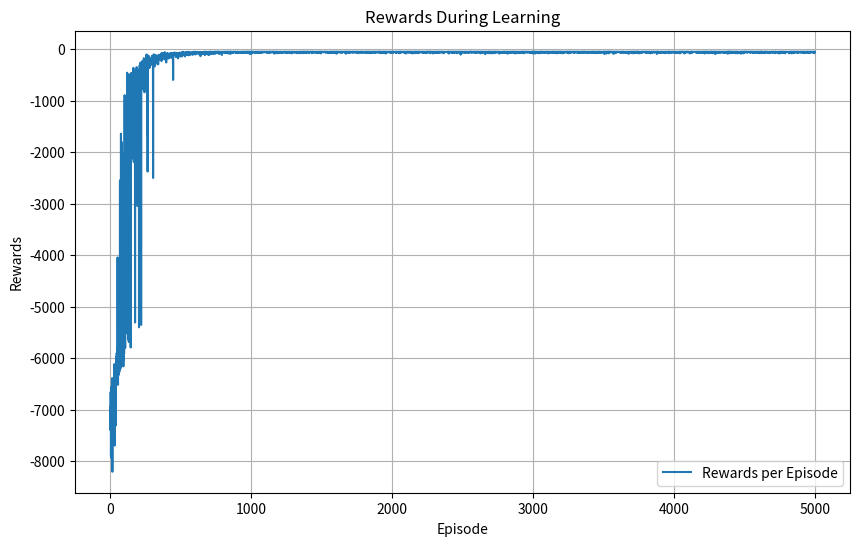
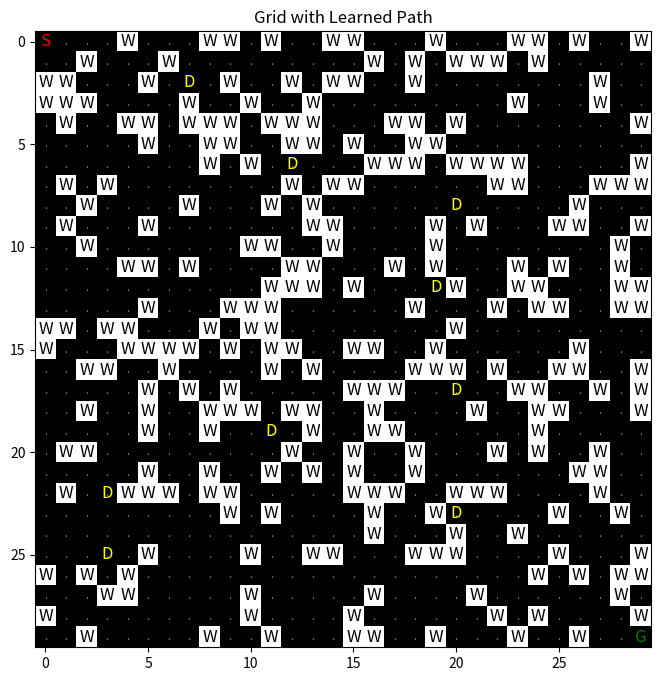
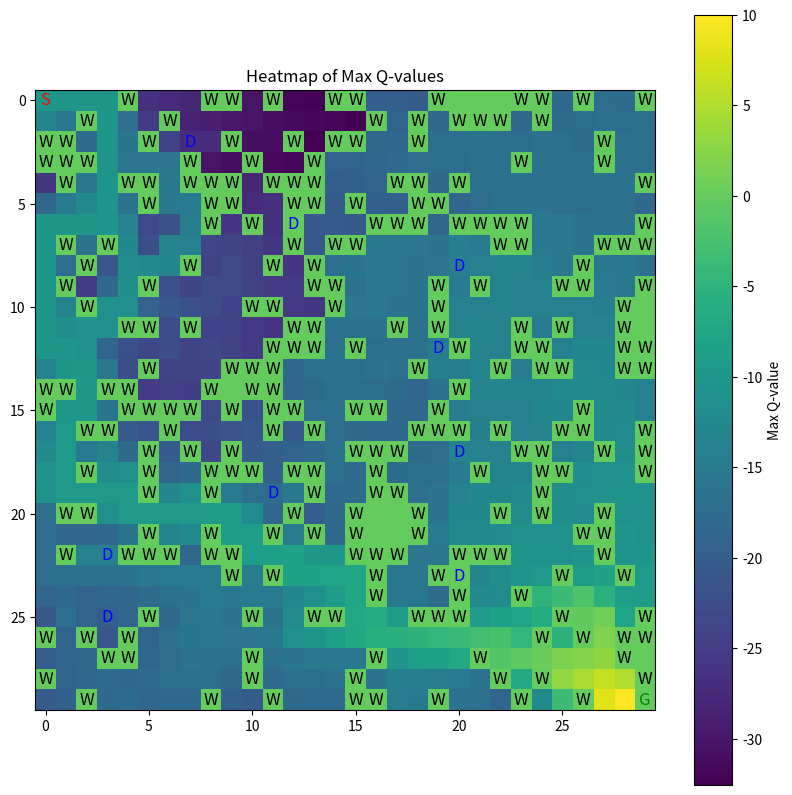

Reproduce these figures in Python, in order.
import numpy as np
import matplotlib.pyplot as plt
from matplotlib.animation import FuncAnimation
from collections import deque

class MovingObstacle:
    def __init__(self, initial_pos, movement_dir, boundaries, grid):
        self.pos = list(initial_pos)
        self.movement_dir = movement_dir
        self.boundaries = boundaries
        self.grid = grid

    def update_position(self, agent_pos):
        new_pos = list(self.pos)
        if self.movement_dir == 'up':
            new_pos[0] -= 1
        elif self.movement_dir == 'down':
            new_pos[0] += 1
        elif self.movement_dir == 'left':
            new_pos[1] -= 1
        elif self.movement_dir == 'right':
            new_pos[1] += 1

        if (self.boundaries[0] <= new_pos[0] <= self.boundaries[1] and
            self.boundaries[2] <= new_pos[1] <= self.boundaries[3] and
            self.grid[new_pos[0], new_pos[1]] != 'W' and
            tuple(new_pos) != agent_pos):
            self.pos = new_pos
        else:
            if self.movement_dir == 'up':
                self.movement_dir = 'down'
            elif self.movement_dir == 'down':
                self.movement_dir = 'up'
            elif self.movement_dir == 'left':
                self.movement_dir = 'right'
            elif self.movement_dir == 'right':
                self.movement_dir = 'left'

    def get_pos(self):
        return tuple(self.pos)

def create_grid(rows, cols, obstacle_prob=0.3):
    grid = np.random.choice(['.', 'W'], size=(rows, cols), p=[1 - obstacle_prob, obstacle_prob])
    grid[0, 0] = 'S'
    grid[-1, -1] = 'G'
    return grid

def is_grid_valid(grid):
    rows, cols = grid.shape
    start = (0, 0)
    goal = (rows - 1, cols - 1)
    directions = [(-1, 0), (1, 0), (0, -1), (0, 1)]
    visited = np.zeros_like(grid, dtype=bool)
    queue = deque([start])
    visited[start] = True
    
    while queue:
        current = queue.popleft()
        if current == goal:
            return True
        for direction in directions:
            new_row = current[0] + direction[0]
            new_col = current[1] + direction[1]
            if 0 <= new_row < rows and 0 <= new_col < cols:
                if grid[new_row, new_col] != 'W' and not visited[new_row, new_col]:
                    visited[new_row, new_col] = True
                    queue.append((new_row, new_col))
    return False

def create_valid_grid(rows, cols, obstacle_prob=0.3):
    while True:
        grid = create_grid(rows, cols, obstacle_prob)
        if is_grid_valid(grid):
            return grid

rows, cols = 30, 30
grid = create_valid_grid(rows, cols)

actions = ['up', 'down', 'left', 'right']
action_map = {'up': 0, 'down': 1, 'left': 2, 'right': 3}

rewards = {
    '.': -1,
    'W': -10,
    'G': 10,
    'S': -1,
}

q_matrix = np.zeros((grid.shape[0], grid.shape[1], len(actions)))

alpha = 0.1
gamma = 0.9
epsilon = 1.0
epsilon_decay = 0.995
epsilon_min = 0.01
episodes = 5000

def select_action(state):
    if np.random.rand() < epsilon:
        return np.random.choice(actions)
    else:
        return actions[np.argmax(q_matrix[state[0], state[1]])]

def move_agent(state, action, obstacle_positions):
    new_state = list(state)
    if action == 'up' and state[0] > 0:
        new_state[0] -= 1
    elif action == 'down' and state[0] < grid.shape[0] - 1:
        new_state[0] += 1
    elif action == 'left' and state[1] > 0:
        new_state[1] -= 1
    elif action == 'right' and state[1] < grid.shape[1] - 1:
        new_state[1] += 1

    new_state = tuple(new_state)

    if grid[new_state] == 'W' or new_state in obstacle_positions:
        return state, rewards['W']
    else:
        cell_value = grid[new_state]
        reward = rewards.get(cell_value, -1)
        return new_state, reward

def is_valid_position(pos, grid, boundaries):
    return (boundaries[0] <= pos[0] <= boundaries[1] and
            boundaries[2] <= pos[1] <= boundaries[3] and
            grid[pos] != 'W')

num_obstacles = rows * cols // 100
obstacles = []
boundaries = (1, rows-2, 1, cols-2)
for _ in range(num_obstacles):
    while True:
        initial_pos = (np.random.randint(1, rows-1), np.random.randint(1, cols-1))
        if is_valid_position(initial_pos, grid, boundaries):
            break
    movement_dir = np.random.choice(['up', 'down', 'left', 'right'])
    obstacles.append(MovingObstacle(initial_pos, movement_dir, boundaries, grid))

episode_rewards = []

for episode in range(episodes):
    state = (0, 0)
    done = False
    total_reward = 0
    visited_states = set()
    steps = 0

    while not done and steps < rows * cols:
        obstacle_positions = [obstacle.get_pos() for obstacle in obstacles]
        for obstacle in obstacles:
            obstacle.update_position(state)

        action = select_action(state)
        new_state, reward = move_agent(state, action, obstacle_positions)
        
        if new_state in visited_states:
            reward -= 5
        
        old_value = q_matrix[state[0], state[1], action_map[action]]
        next_max = np.max(q_matrix[new_state[0], new_state[1]])
        new_value = (1 - alpha) * old_value + alpha * (reward + gamma * next_max)
        q_matrix[state[0], state[1], action_map[action]] = new_value

        state = new_state
        total_reward += reward
        steps += 1
        visited_states.add(state)

        if grid[state] == 'G':
            done = True

    epsilon = max(epsilon_min, epsilon * epsilon_decay)
    episode_rewards.append(total_reward)

plt.figure(figsize=(10, 6))
plt.plot(range(len(episode_rewards)), episode_rewards, label='Rewards per Episode')
plt.xlabel('Episode')
plt.ylabel('Rewards')
plt.title('Rewards During Learning')
plt.legend()
plt.grid()
plt.show()

state = (0, 0)
path = [state]
done = False
total_reward = 0
visited_states = set()
steps = 0
max_steps = rows * cols

while not done and steps < max_steps:
    obstacle_positions = [obstacle.get_pos() for obstacle in obstacles]
    for obstacle in obstacles:
        obstacle.update_position(state)

    action = actions[np.argmax(q_matrix[state[0], state[1]])]
    new_state, reward = move_agent(state, action, obstacle_positions)
    
    total_reward += reward
    
    if steps >= max_steps:
        print("Agent is stuck in a loop.")
        break
    
    path.append(new_state)
    state = new_state
    steps += 1
    visited_states.add(state)

    if grid[state] == 'G':
        done = True

if done:
    print(f"Total rewards : {total_reward}")
else:
    print("Agent did not reach the goal.")

fig, ax = plt.subplots(figsize=(8, 8))
ax.imshow(grid == 'W', cmap='gray', interpolation='none')

for i in range(grid.shape[0]):
    for j in range(grid.shape[1]):
        if grid[i, j] == 'S':
            ax.text(j, i, 'S', ha='center', va='center', color='red', fontsize=12)
        elif grid[i, j] == 'G':
            ax.text(j, i, 'G', ha='center', va='center', color='green', fontsize=12)
        elif grid[i, j] == 'W':
            ax.text(j, i, 'W', ha='center', va='center', color='black', fontsize=12)
        elif grid[i, j] == '.':
            ax.text(j, i, '.', ha='center', va='center', color='gray', fontsize=8)

obstacle_texts = []
for obstacle in obstacles:
    pos = obstacle.get_pos()
    obstacle_texts.append(ax.text(pos[1], pos[0], 'D', ha='center', va='center', color='yellow', fontsize=12))

def update(frame):
    for obstacle in obstacles:
        obstacle.update_position(path[frame])
    for i, obstacle in enumerate(obstacles):
        pos = obstacle.get_pos()
        obstacle_texts[i].set_position((pos[1], pos[0]))
    ax.text(path[frame][1], path[frame][0], 'X', ha='center', va='center', color='blue', fontsize=12)
    return ax

ani = FuncAnimation(fig, update, frames=len(path), interval=200, repeat=False)
plt.title('Grid with Learned Path')
plt.show()

max_q_values = np.max(q_matrix, axis=2)

min_q_value = np.min(max_q_values)
max_q_value = np.max(max_q_values)

plt.figure(figsize=(10, 10))
plt.imshow(max_q_values, cmap='viridis', vmin=min_q_value, vmax=max_q_value, interpolation='none')
plt.colorbar(label='Max Q-value')

for i in range(grid.shape[0]):
    for j in range(grid.shape[1]):
        if grid[i, j] == 'W':
            plt.text(j, i, 'W', ha='center', va='center', color='black', fontsize=12)
        elif grid[i, j] == 'S':
            plt.text(j, i, 'S', ha='center', va='center', color='red', fontsize=12)
        elif grid[i, j] == 'G':
            plt.text(j, i, 'G', ha='center', va='center', color='green', fontsize=12)

for obstacle in obstacles:
    pos = obstacle.get_pos()
    plt.text(pos[1], pos[0], 'D', ha='center', va='center', color='blue', fontsize=12)

plt.title('Heatmap of Max Q-values')
plt.show()
